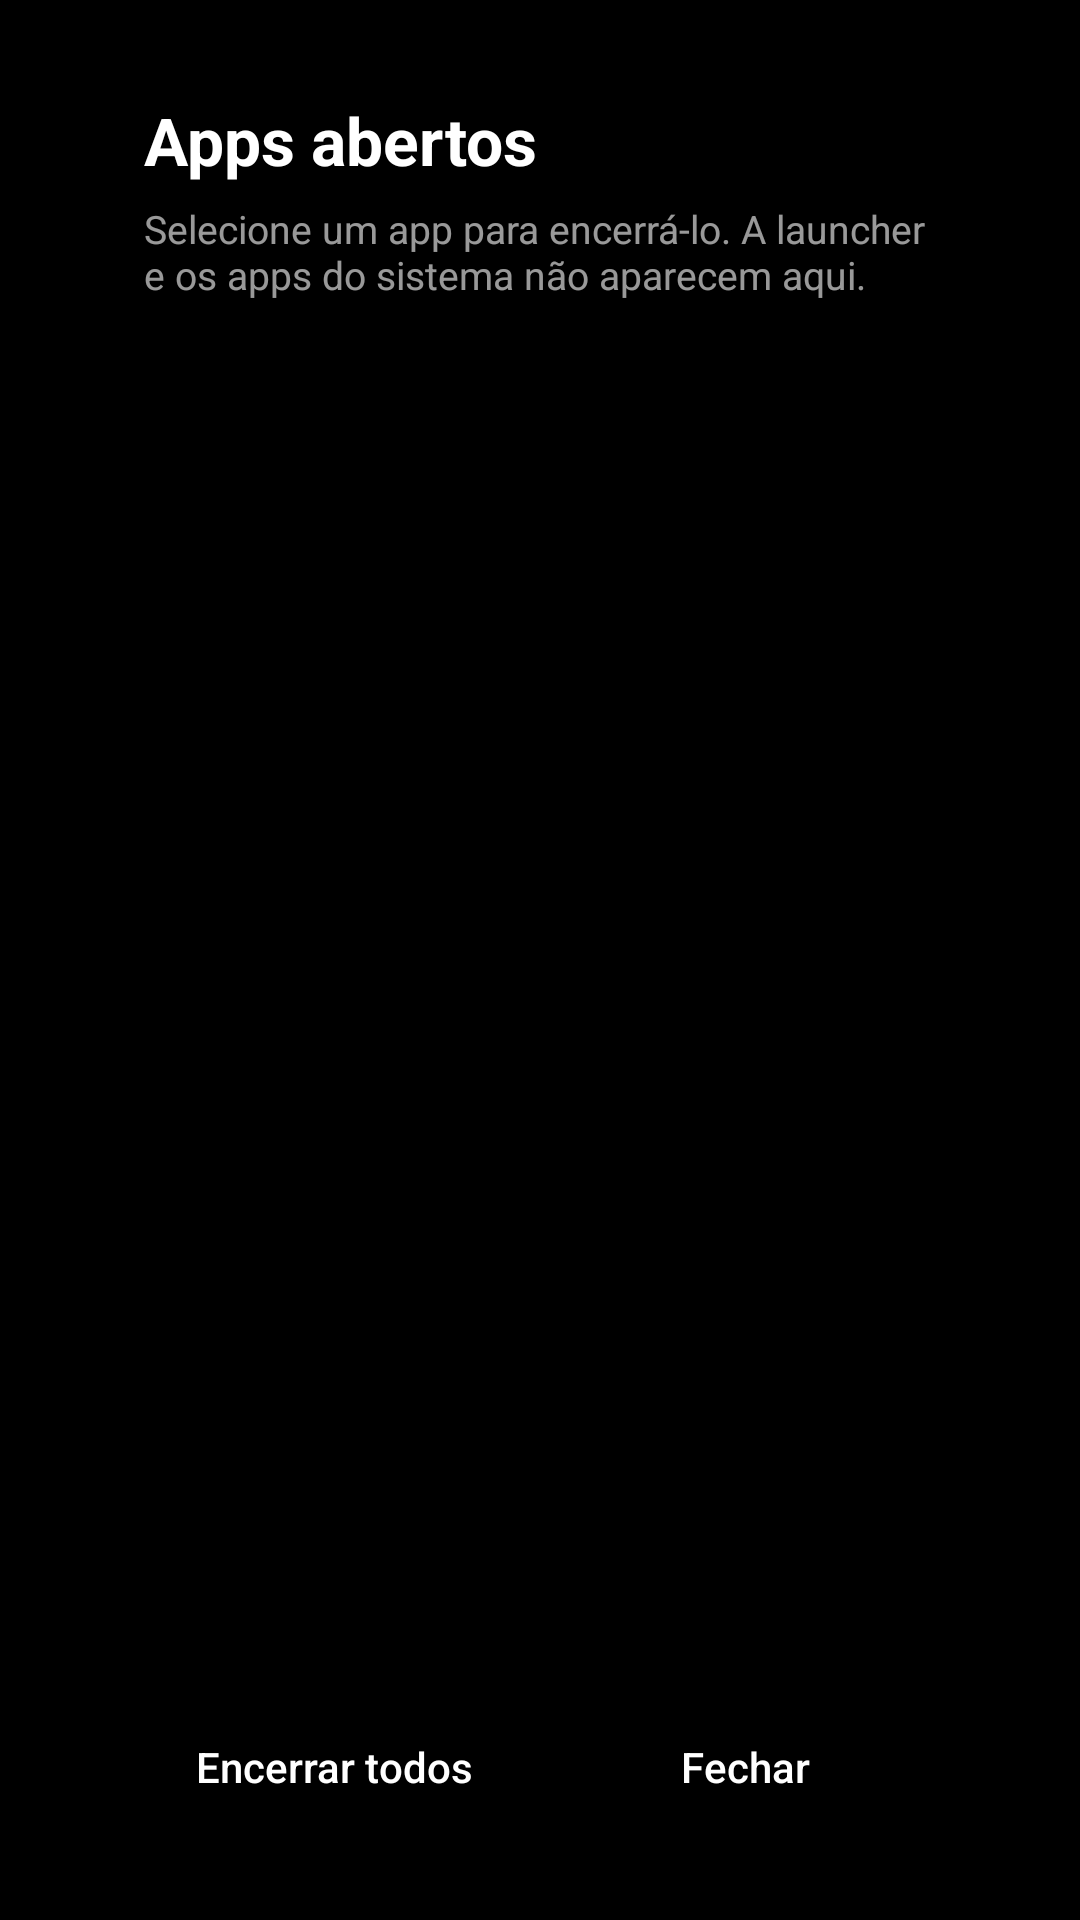

Produce the Android XML layout that renders to this screen, including the resource entries it uses.
<!-- AndroidManifest.xml: activity theme Theme.TVLauncher -->
<!-- res/layout/activity_recents.xml -->
<?xml version="1.0" encoding="utf-8"?>
<LinearLayout xmlns:android="http://schemas.android.com/apk/res/android"
    android:layout_width="match_parent"
    android:layout_height="match_parent"
    android:background="@color/bg_main"
    android:orientation="vertical"
    android:paddingStart="48dp"
    android:paddingTop="32dp"
    android:paddingEnd="48dp"
    android:paddingBottom="28dp">

    <TextView
        android:id="@+id/recentsTitle"
        android:layout_width="match_parent"
        android:layout_height="wrap_content"
        android:text="@string/recents_title"
        android:textColor="@color/text_primary"
        android:textSize="22sp"
        android:textStyle="bold" />

    <TextView
        android:id="@+id/recentsHint"
        android:layout_width="match_parent"
        android:layout_height="wrap_content"
        android:layout_marginTop="6dp"
        android:text="@string/recents_hint"
        android:textColor="@color/text_secondary"
        android:textSize="13sp" />

    <androidx.recyclerview.widget.RecyclerView
        android:id="@+id/recentsList"
        android:layout_width="match_parent"
        android:layout_height="0dp"
        android:layout_marginTop="14dp"
        android:layout_weight="1"
        android:clipToPadding="false"
        android:paddingBottom="8dp" />

    <LinearLayout
        android:layout_width="match_parent"
        android:layout_height="wrap_content"
        android:layout_marginTop="12dp"
        android:gravity="center_vertical"
        android:orientation="horizontal">

        <Button
            android:id="@+id/recentsEndAll"
            android:layout_width="0dp"
            android:layout_height="46dp"
            android:layout_marginEnd="10dp"
            android:layout_weight="1"
            android:background="@drawable/header_button_background"
            android:text="@string/recents_end_all"
            android:textAllCaps="false"
            android:textColor="@color/text_primary"
            android:textSize="14sp" />

        <Button
            android:id="@+id/recentsClose"
            android:layout_width="0dp"
            android:layout_height="46dp"
            android:layout_weight="1"
            android:background="@drawable/header_button_background"
            android:text="@string/close"
            android:textAllCaps="false"
            android:textColor="@color/text_primary"
            android:textSize="14sp" />
    </LinearLayout>

</LinearLayout>
<!-- resources referenced by this layout -->
<resources>
  <color name="bg_main">#FF000000</color>
  <color name="text_primary">#FFFFFFFF</color>
  <color name="text_secondary">#99FFFFFF</color>
  <string name="close">Fechar</string>
  <string name="recents_end_all">Encerrar todos</string>
  <string name="recents_hint">Selecione um app para encerrá-lo. A launcher e os apps do sistema não aparecem aqui.</string>
  <string name="recents_title">Apps abertos</string>
  <style name="Theme.TVLauncher" parent="Theme.MaterialComponents.NoActionBar">
          <item name="android:windowBackground">@color/bg_main</item>
          <item name="android:colorBackground">@color/bg_main</item>
          <item name="android:textColorPrimary">@color/text_primary</item>
          <item name="android:textColorSecondary">@color/text_secondary</item>
          <item name="colorAccent">@color/accent</item>
          <item name="colorPrimary">@color/accent</item>
          <item name="colorPrimaryVariant">@color/accent</item>
          <item name="colorSecondary">@color/accent</item>
          <item name="colorSecondaryVariant">@color/accent</item>
      </style>
  <color name="accent">#FF6366F1</color>
</resources>
